Labelled photos from "target", an image-classification folder in luoyang1999/grid-project. The possible labels are: front, reverse.

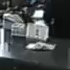
Label: front

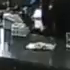
Label: reverse

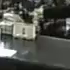
Label: front

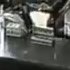
Label: reverse

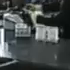
Label: front

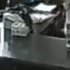
Label: reverse
